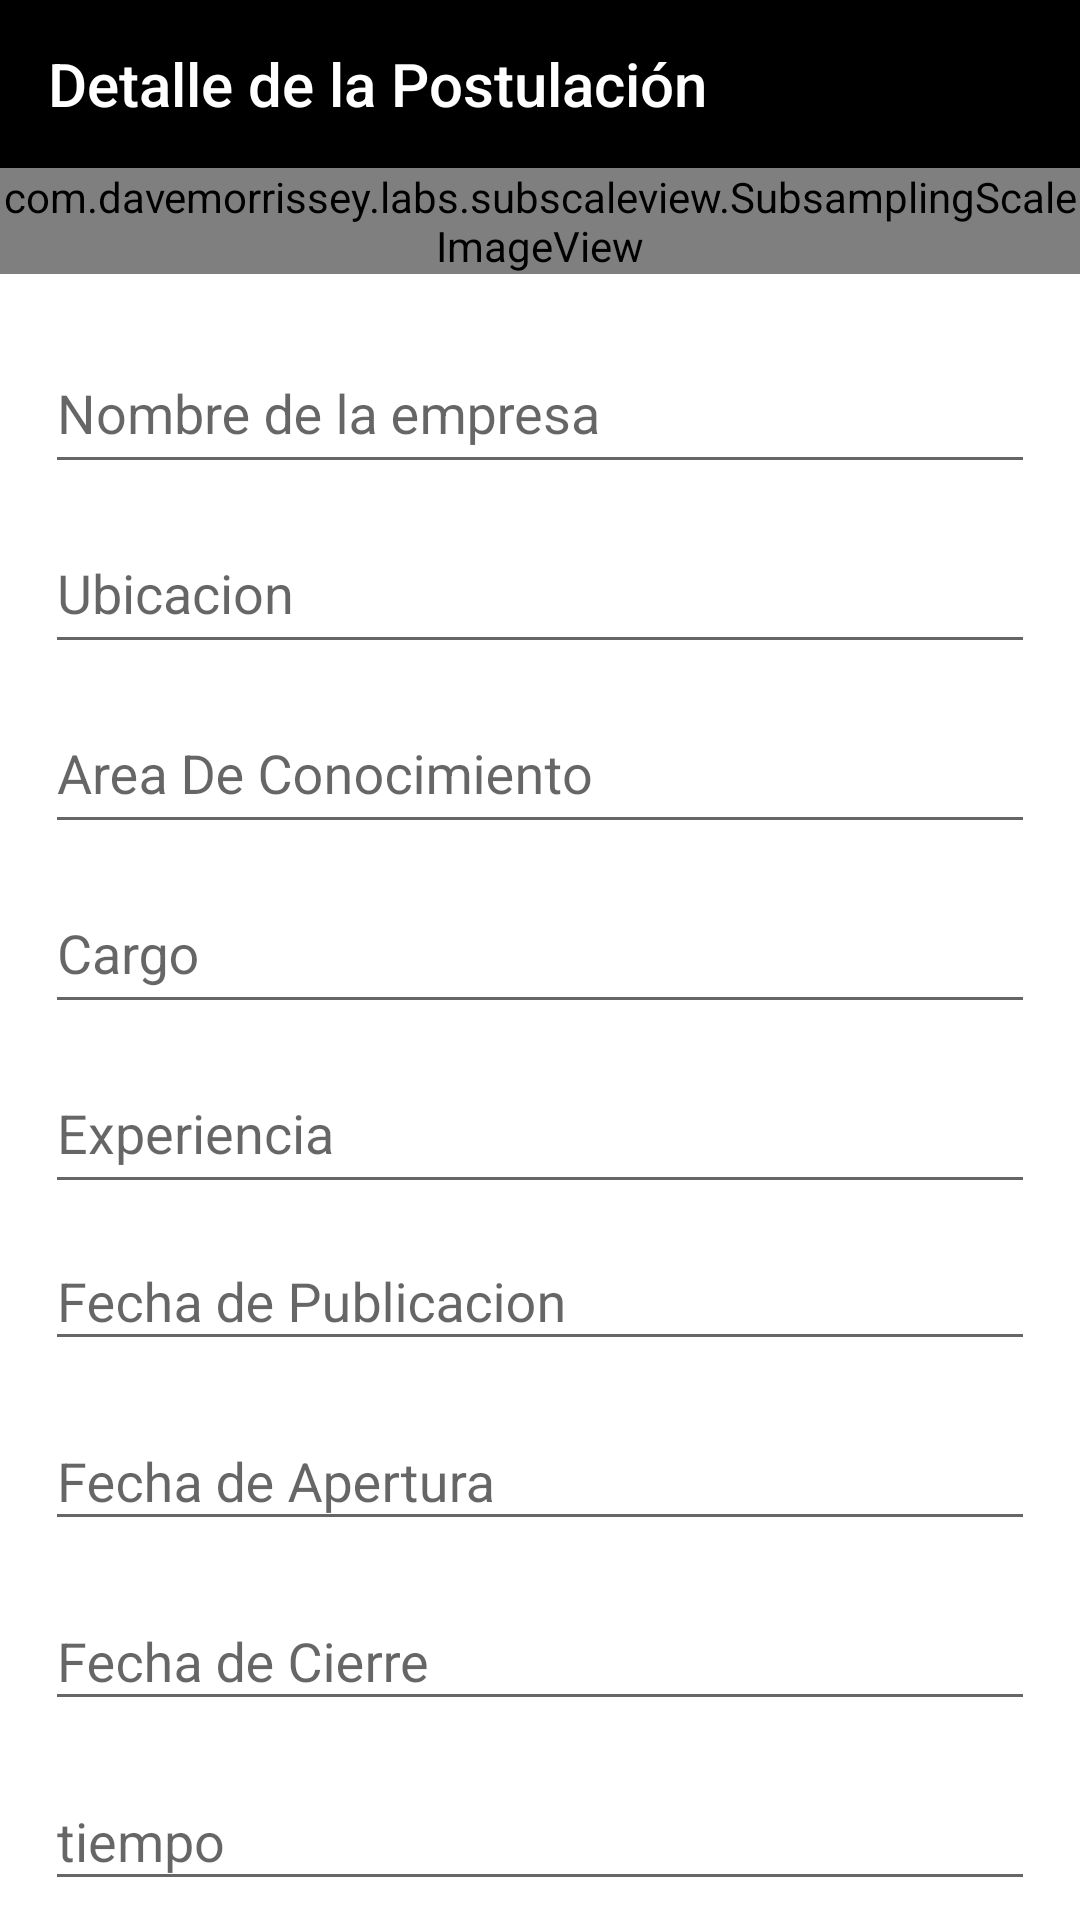

The Android layout XML behind this screen, and the referenced resources:
<!-- AndroidManifest.xml: application theme Theme.MyApplication -->
<!-- res/layout/detail_postulacion.xml -->
<?xml version="1.0" encoding="utf-8"?>
<androidx.coordinatorlayout.widget.CoordinatorLayout xmlns:android="http://schemas.android.com/apk/res/android"
    xmlns:app="http://schemas.android.com/apk/res-auto"
    android:id="@+id/layout_main_incomeexpense"
    android:layout_width="match_parent"
    android:layout_height="match_parent"
    android:background="@color/white"
    android:orientation="vertical"
    app:layout_behavior="com.google.android.material.bottomsheet.BottomSheetBehavior">

    <LinearLayout
        android:id="@+id/layout_incomeexpense"
        android:layout_width="match_parent"
        android:layout_height="match_parent"
        android:orientation="vertical">

        <androidx.appcompat.widget.Toolbar
            android:id="@+id/toolbar"
            android:layout_width="match_parent"
            android:layout_height="?attr/actionBarSize"
            android:background="@color/black"
            android:theme="@style/ThemeOverlay.AppCompat.Dark.ActionBar"
            app:popupTheme="@style/ThemeOverlay.AppCompat.Light"
            app:title="Detalle de la Postulación" />

        <ScrollView
            android:layout_width="match_parent"
            android:layout_height="match_parent"
            android:scrollbars="none">

            <LinearLayout
                android:layout_width="match_parent"
                android:layout_height="match_parent"
                android:orientation="vertical">

                <com.davemorrissey.labs.subscaleview.SubsamplingScaleImageView
                    android:id="@+id/empresaImg"
                    android:layout_width="match_parent"
                    android:layout_height="match_parent" />

                <com.google.android.material.textfield.TextInputLayout
                    android:id="@+id/title_1"
                    android:layout_width="match_parent"
                    android:layout_height="60dp"
                    android:layout_marginStart="15sp"
                    android:layout_marginTop="10dp"
                    android:layout_marginEnd="15sp">

                    <EditText
                        android:id="@+id/empresaNombre"
                        android:layout_width="match_parent"
                        android:layout_height="match_parent"
                        android:layout_marginTop="10sp"
                        android:cursorVisible="false"
                        android:focusable="false"
                        android:hint="Nombre de la empresa"
                        android:inputType="text"
                        android:maxLines="1"
                        android:textColor="@color/black"
                        android:textColorLink="@color/azulinicio"
                        android:textStyle="normal" />
                </com.google.android.material.textfield.TextInputLayout>

                <com.google.android.material.textfield.TextInputLayout
                    android:id="@+id/title_2"
                    android:layout_width="match_parent"
                    android:layout_height="60dp"
                    android:layout_marginStart="15sp"
                    android:layout_marginEnd="15sp">

                    <EditText
                        android:id="@+id/ubicacion"
                        android:layout_width="match_parent"
                        android:layout_height="match_parent"
                        android:autofillHints="xd"
                        android:cursorVisible="false"
                        android:focusable="false"
                        android:hint="Ubicacion"
                        android:inputType="text"
                        android:maxLines="1"
                        android:textColor="@color/black"
                        android:textStyle="normal" />
                </com.google.android.material.textfield.TextInputLayout>

                <com.google.android.material.textfield.TextInputLayout
                    android:id="@+id/title_3"
                    android:layout_width="match_parent"
                    android:layout_height="60dp"
                    android:layout_marginStart="15sp"
                    android:layout_marginEnd="15sp">

                    <EditText
                        android:id="@+id/areaConocimiento"
                        android:layout_width="match_parent"
                        android:layout_height="match_parent"
                        android:cursorVisible="false"
                        android:focusable="false"
                        android:hint="Area De Conocimiento"
                        android:inputType="text"
                        android:maxLines="1"
                        android:textColor="@color/black"
                        android:textStyle="normal" />
                </com.google.android.material.textfield.TextInputLayout>

                <com.google.android.material.textfield.TextInputLayout
                    android:id="@+id/title_4"
                    android:layout_width="match_parent"
                    android:layout_height="60dp"
                    android:layout_marginStart="15sp"
                    android:layout_marginEnd="15sp">

                    <EditText
                        android:id="@+id/cargo"
                        android:layout_width="match_parent"
                        android:layout_height="match_parent"
                        android:cursorVisible="false"
                        android:focusable="false"
                        android:hint="Cargo"
                        android:inputType="text"
                        android:maxLines="1"
                        android:textColor="@color/black"
                        android:textStyle="normal" />
                </com.google.android.material.textfield.TextInputLayout>

                <com.google.android.material.textfield.TextInputLayout
                    android:id="@+id/title_5"
                    android:layout_width="match_parent"
                    android:layout_height="60dp"
                    android:layout_marginStart="15sp"
                    android:layout_marginEnd="15sp">

                    <EditText
                        android:id="@+id/experiencia"
                        android:layout_width="match_parent"
                        android:layout_height="match_parent"
                        android:cursorVisible="false"
                        android:focusable="false"
                        android:hint="Experiencia"
                        android:inputType="text"
                        android:maxLines="1"
                        android:textColor="@color/black"
                        android:textStyle="normal" />
                </com.google.android.material.textfield.TextInputLayout>

                <com.google.android.material.textfield.TextInputLayout
                    android:id="@+id/title_6"
                    android:layout_width="match_parent"
                    android:layout_height="60dp"
                    android:layout_marginStart="15sp"
                    android:layout_marginEnd="15sp">

                    <EditText
                        android:id="@+id/fechaPublicacion"
                        android:layout_width="match_parent"
                        android:layout_height="wrap_content"
                        android:cursorVisible="false"
                        android:focusable="false"
                        android:hint="Fecha de Publicacion"
                        android:inputType="date"
                        android:maxLines="1"
                        android:textColor="@color/black"
                        android:textStyle="normal" />
                </com.google.android.material.textfield.TextInputLayout>

                <com.google.android.material.textfield.TextInputLayout
                    android:id="@+id/title_7"
                    android:layout_width="match_parent"
                    android:layout_height="60dp"
                    android:layout_marginStart="15sp"
                    android:layout_marginEnd="15sp">

                    <EditText
                        android:id="@+id/fechaApertura"
                        android:layout_width="match_parent"
                        android:layout_height="wrap_content"
                        android:cursorVisible="false"
                        android:focusable="false"
                        android:hint="Fecha de Apertura"
                        android:inputType="date"
                        android:maxLines="1"
                        android:textColor="@color/black"
                        android:textStyle="normal" />
                </com.google.android.material.textfield.TextInputLayout>

                <com.google.android.material.textfield.TextInputLayout
                    android:id="@+id/title_8"
                    android:layout_width="match_parent"
                    android:layout_height="60dp"
                    android:layout_marginStart="15sp"
                    android:layout_marginEnd="15sp">

                    <EditText
                        android:id="@+id/fechaCierre"
                        android:layout_width="match_parent"
                        android:layout_height="wrap_content"
                        android:cursorVisible="false"
                        android:focusable="false"
                        android:hint="Fecha de Cierre"
                        android:inputType="date"
                        android:maxLines="1"
                        android:textColor="@color/black"
                        android:textStyle="normal" />
                </com.google.android.material.textfield.TextInputLayout>


                <com.google.android.material.textfield.TextInputLayout
                    android:id="@+id/title_9"
                    android:layout_width="match_parent"
                    android:layout_height="60dp"
                    android:layout_marginStart="15sp"
                    android:layout_marginEnd="15sp">

                    <EditText
                        android:id="@+id/tiempo"
                        android:layout_width="match_parent"
                        android:layout_height="wrap_content"
                        android:cursorVisible="false"
                        android:focusable="false"
                        android:hint="tiempo"
                        android:inputType="date"
                        android:maxLines="1"
                        android:textColor="@color/black"
                        android:textStyle="normal" />
                </com.google.android.material.textfield.TextInputLayout>

                <com.google.android.material.textfield.TextInputLayout
                    android:id="@+id/title_10"
                    android:layout_width="match_parent"
                    android:layout_height="60dp"
                    android:layout_marginStart="15sp"
                    android:layout_marginEnd="15sp">

                    <EditText
                        android:id="@+id/salario"
                        android:layout_width="match_parent"
                        android:layout_height="match_parent"
                        android:cursorVisible="false"
                        android:focusable="false"
                        android:hint="Salario"
                        android:inputType="text"
                        android:maxLines="1"
                        android:textColor="@color/black"
                        android:textStyle="normal" />
                </com.google.android.material.textfield.TextInputLayout>

            </LinearLayout>
        </ScrollView>
    </LinearLayout>
</androidx.coordinatorlayout.widget.CoordinatorLayout>
<!-- resources referenced by this layout -->
<resources>
  <color name="azulinicio">#004f9f</color>
  <color name="black">#FF000000</color>
  <color name="white">#FFFFFFFF</color>
  <style name="Theme.MyApplication" parent="Base.Theme.MyApplication">
  
          <item name="android:statusBarColor">@color/blueista</item>
  
      </style>
  <style name="Base.Theme.MyApplication" parent="Theme.AppCompat.Light.NoActionBar">
          
      </style>
  <color name="blueista">#1f54c3</color>
</resources>
